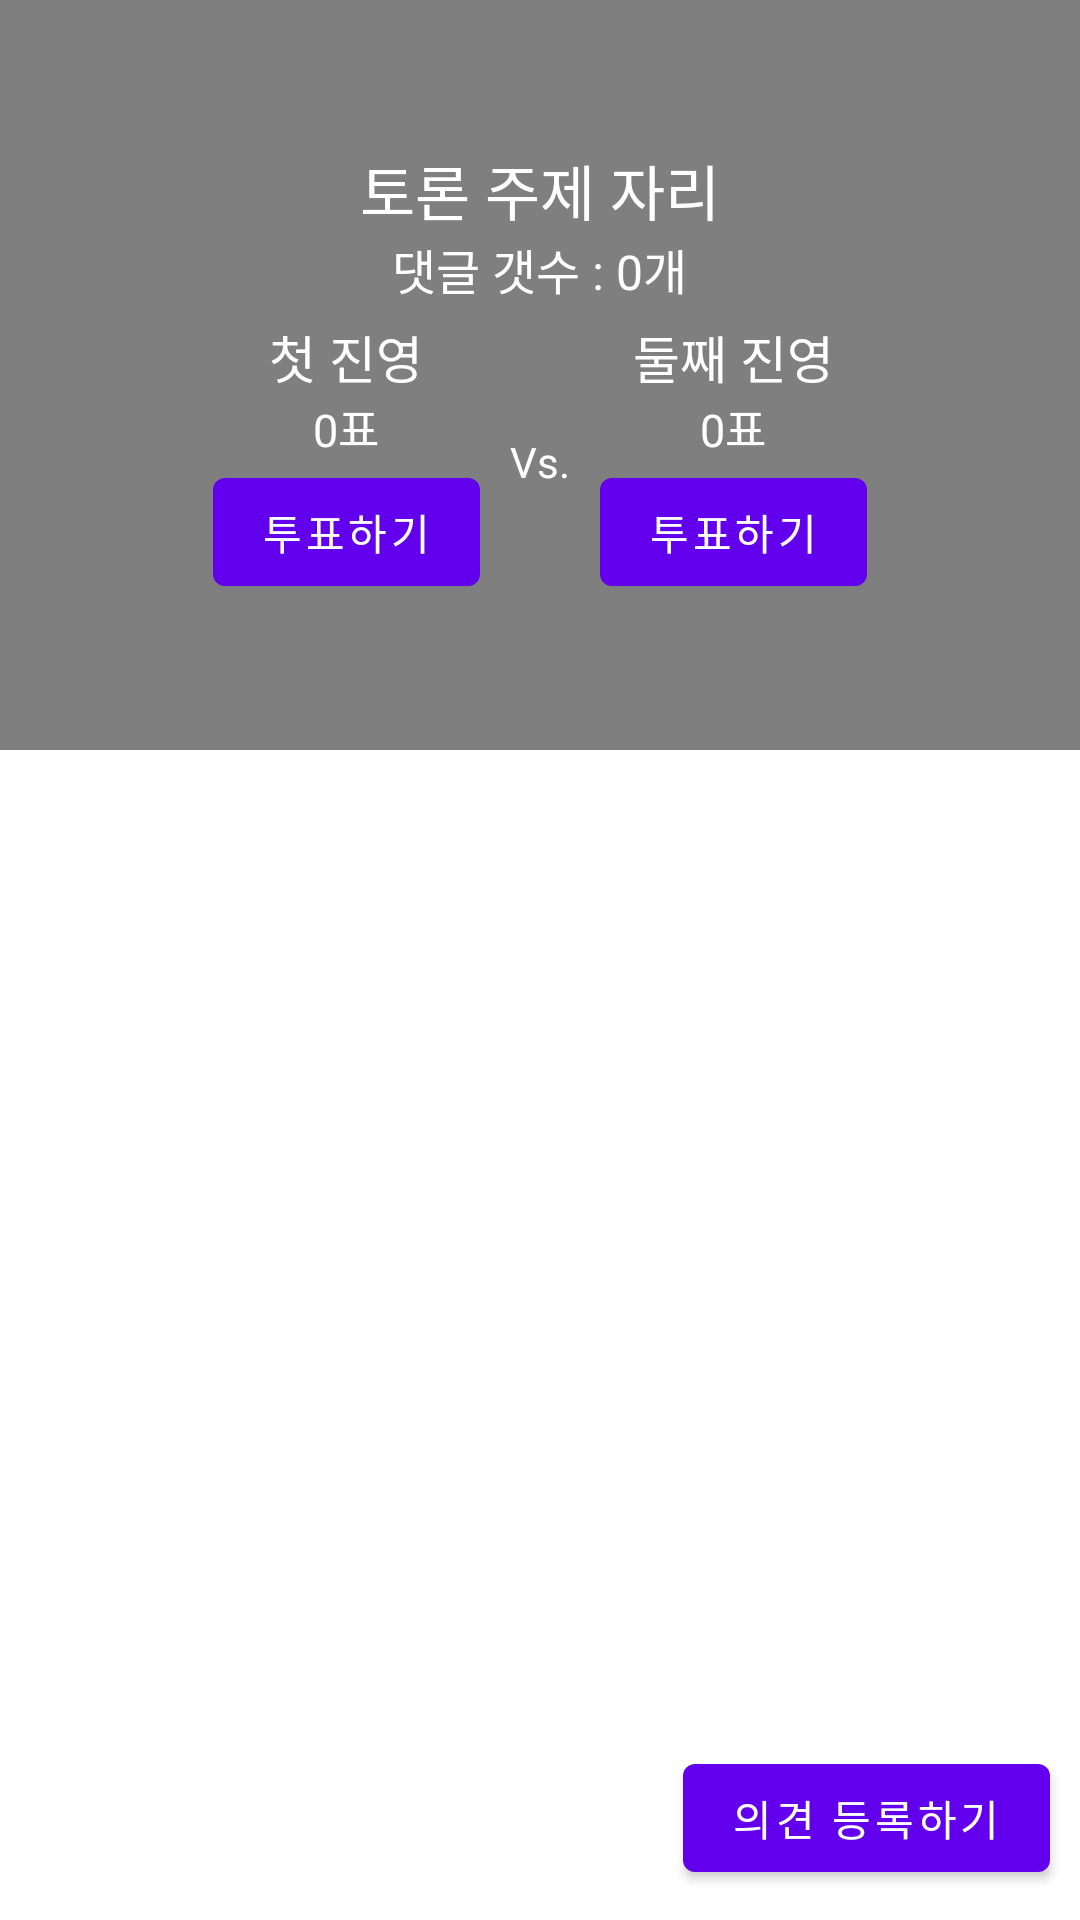

Layout XML and referenced resources for this Android screen:
<!-- AndroidManifest.xml: application theme Theme.Colosseum_20211117 -->
<!-- res/layout/activity_view_topic_detail.xml -->
<?xml version="1.0" encoding="utf-8"?>
<layout>

    <LinearLayout xmlns:android="http://schemas.android.com/apk/res/android"
        xmlns:app="http://schemas.android.com/apk/res-auto"
        xmlns:tools="http://schemas.android.com/tools"
        android:layout_width="match_parent"
        android:layout_height="match_parent"
        android:orientation="vertical"
        tools:context=".ViewTopicDetailActivity">


        <FrameLayout
            android:layout_width="match_parent"
            android:layout_height="250dp">

            <ImageView
                android:id="@+id/imgTopic"
                android:layout_width="match_parent"
                android:layout_height="match_parent"
                android:scaleType="centerCrop"
                android:src="@mipmap/ic_launcher" />

            <ImageView
                android:layout_width="match_parent"
                android:layout_height="match_parent"
                android:background="#80000000" />

            <LinearLayout
                android:layout_width="wrap_content"
                android:layout_height="wrap_content"
                android:layout_gravity="center"
                android:gravity="center"
                android:orientation="vertical">

                <TextView
                    android:id="@+id/txtTopicTitle"
                    android:layout_width="wrap_content"
                    android:layout_height="wrap_content"
                    android:text="토론 주제 자리"
                    android:textColor="@color/white"
                    android:textSize="20sp" />

                <TextView
                    android:id="@+id/txtReplyCount"
                    android:layout_width="wrap_content"
                    android:layout_height="wrap_content"
                    android:text="댓글 갯수 : 0개"
                    android:textColor="@color/white"
                    android:textSize="16sp" />

                <LinearLayout
                    android:layout_width="wrap_content"
                    android:layout_height="wrap_content"
                    android:layout_marginTop="5dp"
                    android:gravity="center_vertical"
                    android:orientation="horizontal">


                    <LinearLayout
                        android:layout_width="wrap_content"
                        android:layout_height="wrap_content"
                        android:gravity="center"
                        android:orientation="vertical">

                        <TextView
                            android:id="@+id/txtSideTitle01"
                            android:layout_width="wrap_content"
                            android:layout_height="wrap_content"
                            android:text="첫 진영"
                            android:textColor="@color/white"
                            android:textSize="17sp" />

                        <TextView
                            android:id="@+id/txtSideVoteCount01"
                            android:layout_width="wrap_content"
                            android:layout_height="wrap_content"
                            android:text="0표"
                            android:textColor="@color/white"
                            android:textSize="15sp" />

                        <Button
                            android:id="@+id/btnVote01"
                            android:layout_width="wrap_content"
                            android:layout_height="wrap_content"
                            android:text="투표하기" />

                    </LinearLayout>

                    <TextView
                        android:layout_width="wrap_content"
                        android:layout_height="wrap_content"
                        android:layout_marginStart="10dp"
                        android:layout_marginEnd="10dp"
                        android:text="Vs."
                        android:textColor="@color/white" />

                    <LinearLayout
                        android:layout_width="wrap_content"
                        android:layout_height="wrap_content"
                        android:gravity="center"
                        android:orientation="vertical">

                        <TextView
                            android:id="@+id/txtSideTitle02"
                            android:layout_width="wrap_content"
                            android:layout_height="wrap_content"
                            android:text="둘째 진영"
                            android:textColor="@color/white"
                            android:textSize="17sp" />

                        <TextView
                            android:id="@+id/txtSideVoteCount02"
                            android:layout_width="wrap_content"
                            android:layout_height="wrap_content"
                            android:text="0표"
                            android:textColor="@color/white"
                            android:textSize="15sp" />

                        <Button
                            android:id="@+id/btnVote02"
                            android:layout_width="wrap_content"
                            android:layout_height="wrap_content"
                            android:text="투표하기" />

                    </LinearLayout>


                </LinearLayout>


            </LinearLayout>


        </FrameLayout>

        <FrameLayout
            android:layout_width="match_parent"
            android:layout_height="match_parent">

            <ListView
                android:id="@+id/replyListView"
                android:layout_width="match_parent"
                android:layout_height="match_parent" />

            <Button
                android:id="@+id/btnWriteReply"
                android:layout_width="wrap_content"
                android:layout_height="wrap_content"
                android:layout_gravity="end|bottom"
                android:layout_marginEnd="10dp"
                android:layout_marginBottom="10dp"
                android:text="의견 등록하기" />

        </FrameLayout>


    </LinearLayout>


</layout>
<!-- resources referenced by this layout -->
<resources>
  <color name="white">#FFFFFFFF</color>
  <style name="Theme.Colosseum_20211117" parent="Theme.MaterialComponents.DayNight.DarkActionBar">
          
          <item name="colorPrimary">@color/purple_500</item>
          <item name="colorPrimaryVariant">@color/purple_700</item>
          <item name="colorOnPrimary">@color/white</item>
          
          <item name="colorSecondary">@color/teal_200</item>
          <item name="colorSecondaryVariant">@color/teal_700</item>
          <item name="colorOnSecondary">@color/black</item>
          
          <item name="android:statusBarColor" tools:targetApi="l">?attr/colorPrimaryVariant</item>
          
      </style>
  <color name="purple_500">#FF6200EE</color>
  <color name="purple_700">#FF3700B3</color>
  <color name="teal_200">#FF03DAC5</color>
  <color name="teal_700">#FF018786</color>
  <color name="black">#FF000000</color>
</resources>
